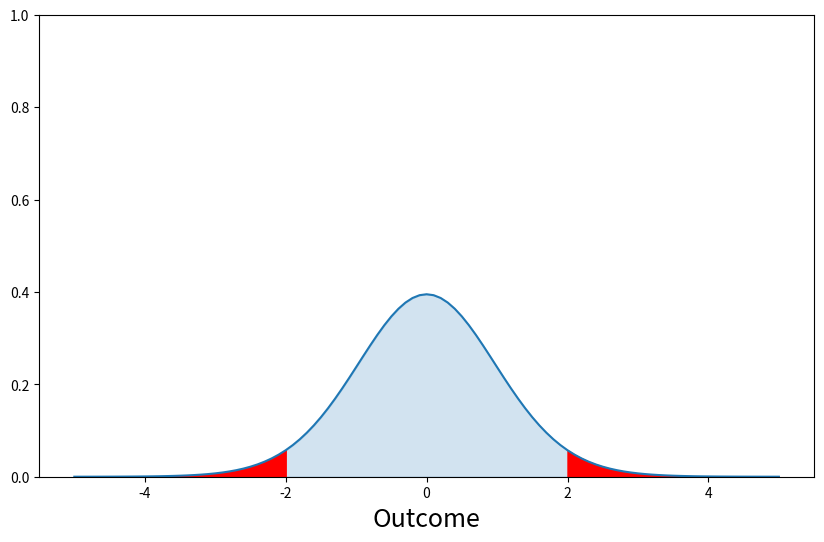

Reproduce this figure in Python. (Note: this script raises an exception after producing the figure.)
import numpy as np
import pandas as pd
from matplotlib import pyplot as plt
from scipy import stats as st

def t_cdf_two_tailed(t,nu):
    # make the figure 
    plt.figure(figsize=(10,6))
    
    # get right and left t
    t = abs(t)
    t_right = t
    t_left = -t

    # outcome space
    x = np.linspace(-5,5,num=101)

    # probability distribution
    f = st.t.pdf(x,nu)
    plt.plot(x,f)

    # fill in cummulative region
    plt.fill_between(x,f,color="C0",alpha=0.2)

    # plot the left side
    x_left = np.linspace(-5,t_left,num=101)
    f_left= st.t.pdf(x_left,nu)
    plt.fill_between(x_left,f_left,color="red")

    # plot the right side
    x_right = np.linspace(t_right,5,num=101)
    f_right = st.t.pdf(x_right,nu)
    plt.fill_between(x_right,f_right,color="red")

    # format plot
    plt.xlabel("Outcome",fontsize=18)
    plt.ylim(0,1)
    plt.show()

t = 2
nu = 25

t_cdf_two_tailed(t,nu)

def two_tailed_t_test(sample,mu_0):
    """
    This function calculates a p-value using a 
    two-tailed z-test for the population mean.  
    
    It takes three values as input.
    
    sample: a list of numbers
    mu_0: The value of the null hyothesis for population mean
    
    """ 
    # sample mean
    

    # sample standard deviation
    
    
    #degree of freedom
    

    # t-value for sample mean distribution 
    

    # choose one of the methods above to
    # calculate t and p
    
    
    print("The p-value is: {}".format(p))
    
    return t,p,nu

sample = [487, 495, 482, 474, 489, 499, 492, 485, 483, 497]

t,p,nu = two_tailed_t_test(sample,500)

t_cdf_two_tailed(t,nu)

sample = [504, 510, 502, 495, 513, 527, 503, 504, 519, 521]

t,p,nu = two_tailed_t_test(sample,500)

t_cdf_two_tailed(t,nu)

sample = [487, 495, 503, 482, 519, 474, 489, 499, 504, 521]

t,p,nu = two_tailed_t_test(sample,500)


t_cdf_two_tailed(t,nu)

sample = [497, 495, 500, 482, 499, 474, 499, 499, 500, 489]

t,p,nu = two_tailed_t_test(sample,500)


t_cdf_two_tailed(t,nu)

def two_sample_t_test_left(sample_1,sample_2):
    """
    This function performs compares the means of two
    independent samples using a left-tailed t-test.
    
    It takes two samples as input.
    """
    
    # calculate the mean of each sample
    
    
    # calculate the standard deviation of each 
    # sample using (n-1) in the denominator
    
    
    # get number of measurements in each sample
    
    
    # calculate the t-statistic
    
    
    # calculate degree of freedom
    
    
    # calculate the cumulative probability of
    # landing on or below this t-value
                     
    print("p-value: {}".format(p))
    
    return t,p
    

sample_1 = [487, 495, 482, 474, 489, 499, 492, 485, 483, 497]

sample_2 = [504, 510, 502, 495, 513, 527, 503, 504, 519, 521]

sample_3 = [504, 489, 502, 495, 513, 507, 503, 475, 510, 492]

sample_4 = [513, 495, 503, 497, 500, 494, 501, 499, 504, 511]

t,p = two_sample_t_test_left(sample_4,sample_3)

def two_sample_t_test_right(sample_1,sample_2):
    """
    This function performs compares the means of two
    independent samples using a left-tailed t-test.
    
    It takes two samples as input.
    """
    
    # calculate the mean of each sample
    
    
    # calculate the standard deviation of each 
    # sample using (n-1) in the denominator
    
    
    # get number of measurements in each sample
    
    
    
    # calculate the t-statistic
    
    
    # calculate degree of freedom
    
    
    # calculate the cumulative probability of
    # landing on or above this t-value
                     
    print("p-value: {}".format(p))
    
    return t,p
    

sample_1 = [487, 495, 482, 474, 489, 499, 492, 485, 483, 497]

sample_2 = [504, 510, 502, 495, 513, 527, 503, 504, 519, 521]

sample_3 = [504, 489, 502, 495, 513, 507, 503, 475, 510, 492]

sample_4 = [513, 495, 503, 497, 500, 494, 501, 499, 504, 511]

t,p = two_sample_t_test_right(sample_2,sample_1)

def two_sample_t_test(sample_1,sample_2):
    """
    This function performs compares the means of two
    independent samples using a two-tailed t-test.
    
    It takes two samples as input.
    """
    
    # calculate the mean of each sample
    
    
    # calculate the standard deviation of each 
    # sample using (n-1) in the denominator
    
    
    # get number of measurements in each sample
    
    
    # calculate the t-statistic
    
    
    # calculate degree of freedom
    
    
    # choose a method from above for calculating
    # the t-statistic and p-value
    
    print("p-value: {}".format(p))
    
    return t,p
    

mu_1 = 25
sigma_1 = 3
sample_1 = sigma_1*np.random.randn(5) + mu_1

mu_2 = 20
sigma_2 = 4
sample_2 = sigma_2*np.random.randn(5) + mu_2

print(sample_1)
print(sample_2)

t,p = two_sample_t_test(sample_1,sample_2)



